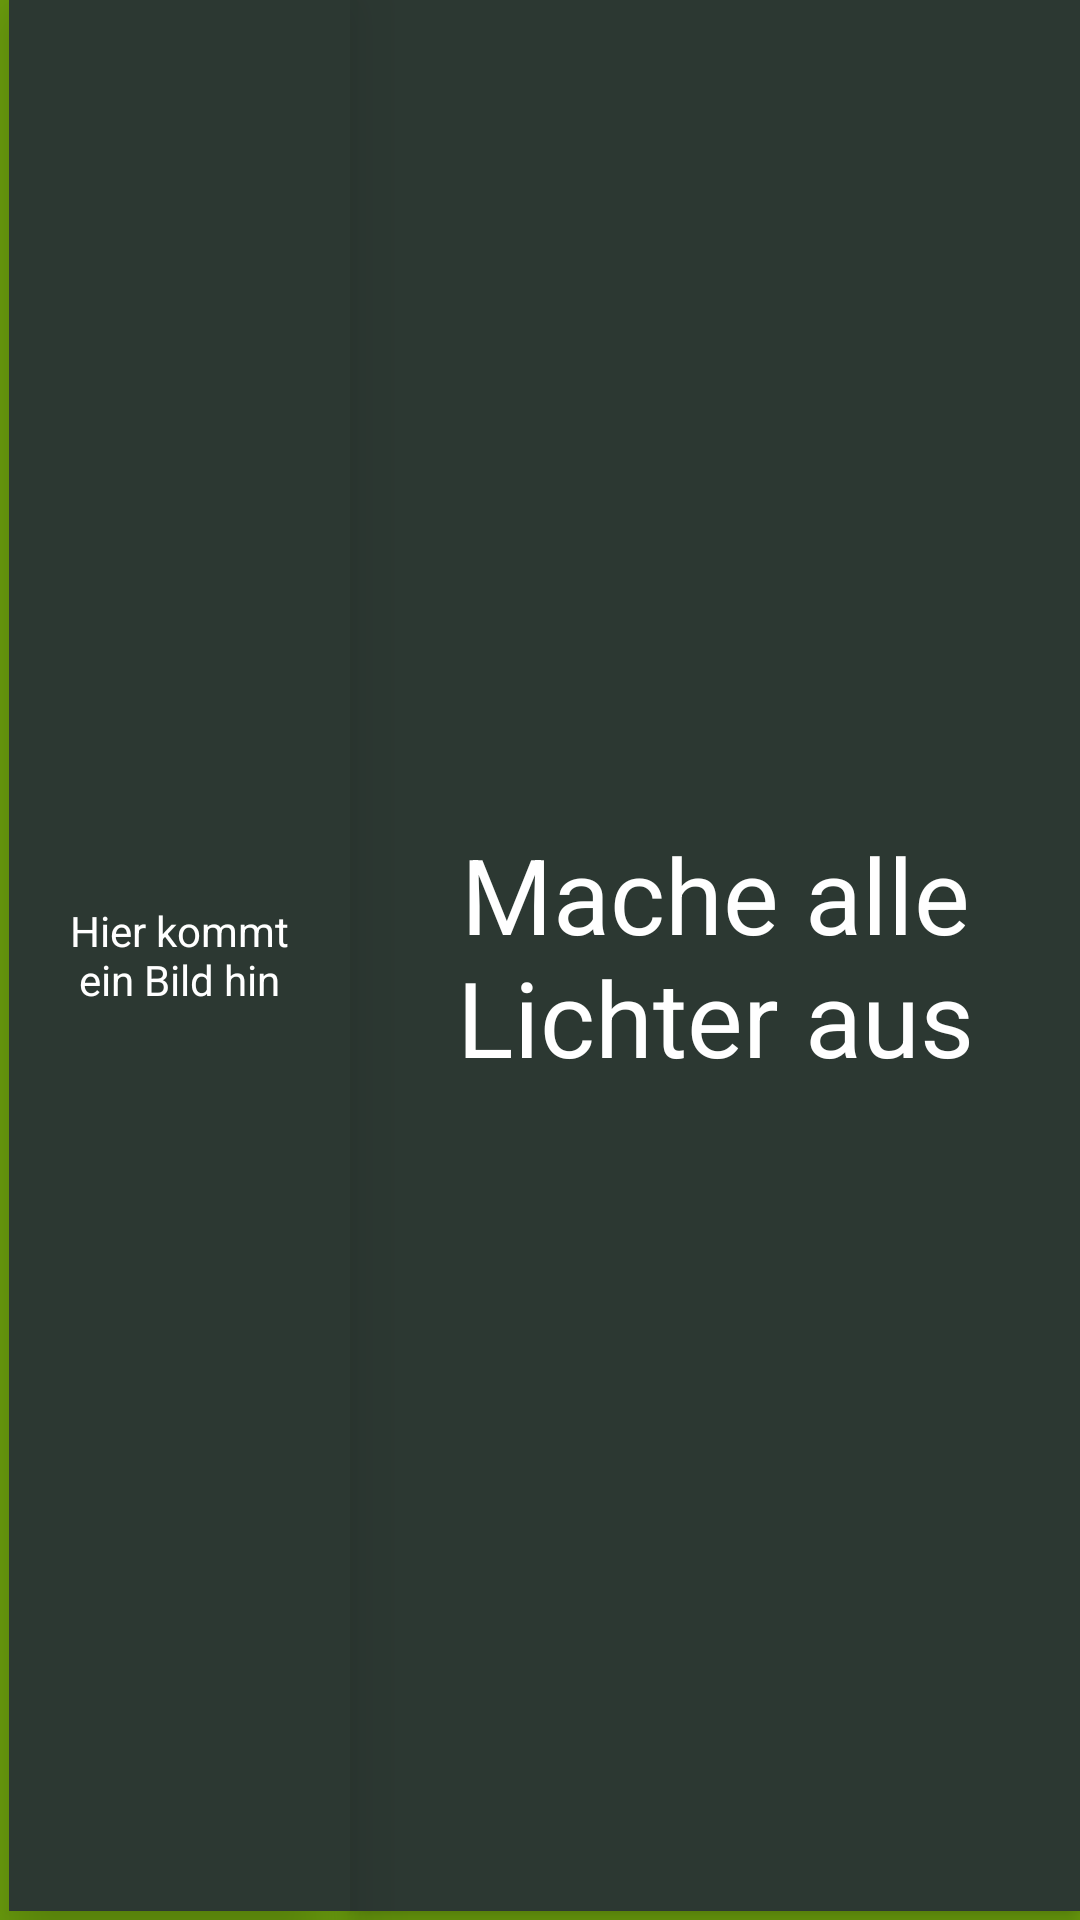

Android layout source for this screen:
<!-- AndroidManifest.xml: application theme Theme.LGG_Frontend -->
<!-- res/layout/routines_tile.xml -->
<?xml version="1.0" encoding="utf-8"?>
<LinearLayout xmlns:android="http://schemas.android.com/apk/res/android"
    android:layout_width="wrap_content"
    android:layout_height="wrap_content"
    android:background="?attr/colorPrimary"
    android:orientation="horizontal"
    android:elevation="5dp">

    <TextView
        android:id="@+id/image"
        android:layout_width="wrap_content"
        android:layout_height="match_parent"
        android:layout_marginLeft="3dp"
        android:layout_marginBottom="3dp"
        android:layout_weight="1"
        android:width="120dp"
        android:height="120dp"
        android:background="?attr/colorSecondary"
        android:gravity="center"
        android:padding="20dp"
        android:text="Hier kommt ein Bild hin"
        android:elevation="15dp"
        android:textColor="?attr/colorOnSecondary" />

    <TextView
        android:id="@+id/name"
        android:layout_width="wrap_content"
        android:layout_height="match_parent"
        android:layout_marginBottom="3dp"
        android:layout_weight="1"
        android:width="250dp"
        android:height="120dp"
        android:background="?attr/colorSecondary"
        android:gravity="center"
        android:padding="10sp"
        android:elevation="5dp"
        android:text="Mache alle Lichter aus"
        android:textColor="?attr/colorOnSecondary"
        android:textSize="35sp" />

</LinearLayout>
<!-- resources referenced by this layout -->
<resources>
  <style name="Theme.LGG_Frontend" parent="Theme.MaterialComponents.DayNight.DarkActionBar">
          
          <item name="colorPrimary">@color/primary</item>
          <item name="colorOnPrimary">@color/white</item>
          <item name="colorSecondary">@color/secondary</item>
          <item name="colorOnSecondary">@color/white</item>
          
          <item name="android:colorBackground">@color/background_dark</item> 
          <item name="colorSurface">@color/background_light</item>
          <item name="colorOnSurface">@color/white</item>
          <item name="colorError">@color/red_accent</item>
  
          
          <item name="tab_background_drawable">@drawable/tab_background_default_theme</item>
          <item name="device_tile_background">@drawable/device_tile_background</item>
          <item name="routine_tile_background">@drawable/routine_tile_background</item>
          <item name="device_detail_background">@drawable/surface_object_rounded_top</item>
          <item name="device_detail_top_background">?attr/colorSurface</item>
          <item name="buttonTextColor">?attr/colorOnSurface</item>
          
          <item name="windowActionBar">false</item>
          <item name="windowNoTitle">true</item>
          <item name="tabBackground">?attr/colorSurface</item>
          <item name="tabTextColor">?attr/colorOnSurface</item>
          <item name="tabTextAppearance">?attr/colorOnSurface</item>
          <item name="tabSelectedTextColor">?attr/colorOnSecondary</item>
          <item name="tabIndicatorColor">?attr/colorPrimary</item>
          <item name="android:statusBarColor">?android:attr/colorBackground</item>
      </style>
  <color name="primary">#6DA10D</color>
  <color name="white">#FFFFFFFF</color>
  <color name="secondary">#2C3832</color>
  <color name="background_dark">#27272B</color>
  <color name="background_light">#343438</color>
  <color name="red_accent">#FF0000</color>
  <!-- drawable device_tile_background (drawable) -->
  <?xml version="1.0" encoding="utf-8"?>
  <layer-list xmlns:android="http://schemas.android.com/apk/res/android">
      <item>
          <shape android:shape="rectangle">
              <solid android:color="?attr/colorPrimary"/>
          </shape>
      </item>
      <item android:bottom="3dp" android:left="3dp">
          <shape android:shape="rectangle">
              <solid android:color="?attr/colorSecondary"/>
          </shape>
      </item>
  </layer-list>
  <!-- drawable routine_tile_background (drawable) -->
  <?xml version="1.0" encoding="utf-8"?>
  <layer-list xmlns:android="http://schemas.android.com/apk/res/android">
      <item>
          <shape android:shape="rectangle">
              <solid android:color="?attr/colorPrimary"/>
          </shape>
      </item>
      <item android:top="3dp" android:right="3dp">
          <shape android:shape="rectangle">
              <solid android:color="?attr/colorSecondary"/>
          </shape>
      </item>
  </layer-list>
  <!-- drawable surface_object_rounded_top (drawable) -->
  <?xml version="1.0" encoding="utf-8"?>
  <layer-list xmlns:android="http://schemas.android.com/apk/res/android">
      <item>
          <shape android:shape="rectangle">
              <solid android:color="?attr/colorPrimary"/>
              <corners
                  android:topLeftRadius="5dp"
                  android:topRightRadius="5dp"
                  android:bottomLeftRadius="0.1dp"
                  android:bottomRightRadius="0.1dp"/>
          </shape>
      </item>
      <item android:top="3dp">
          <shape android:shape="rectangle">
              <solid android:color="?attr/colorSecondary"/>
              <corners
                  android:topLeftRadius="5dp"
                  android:topRightRadius="5dp"
                  android:bottomLeftRadius="0.1dp"
                  android:bottomRightRadius="0.1dp"/>
          </shape>
      </item>
  </layer-list>
</resources>
